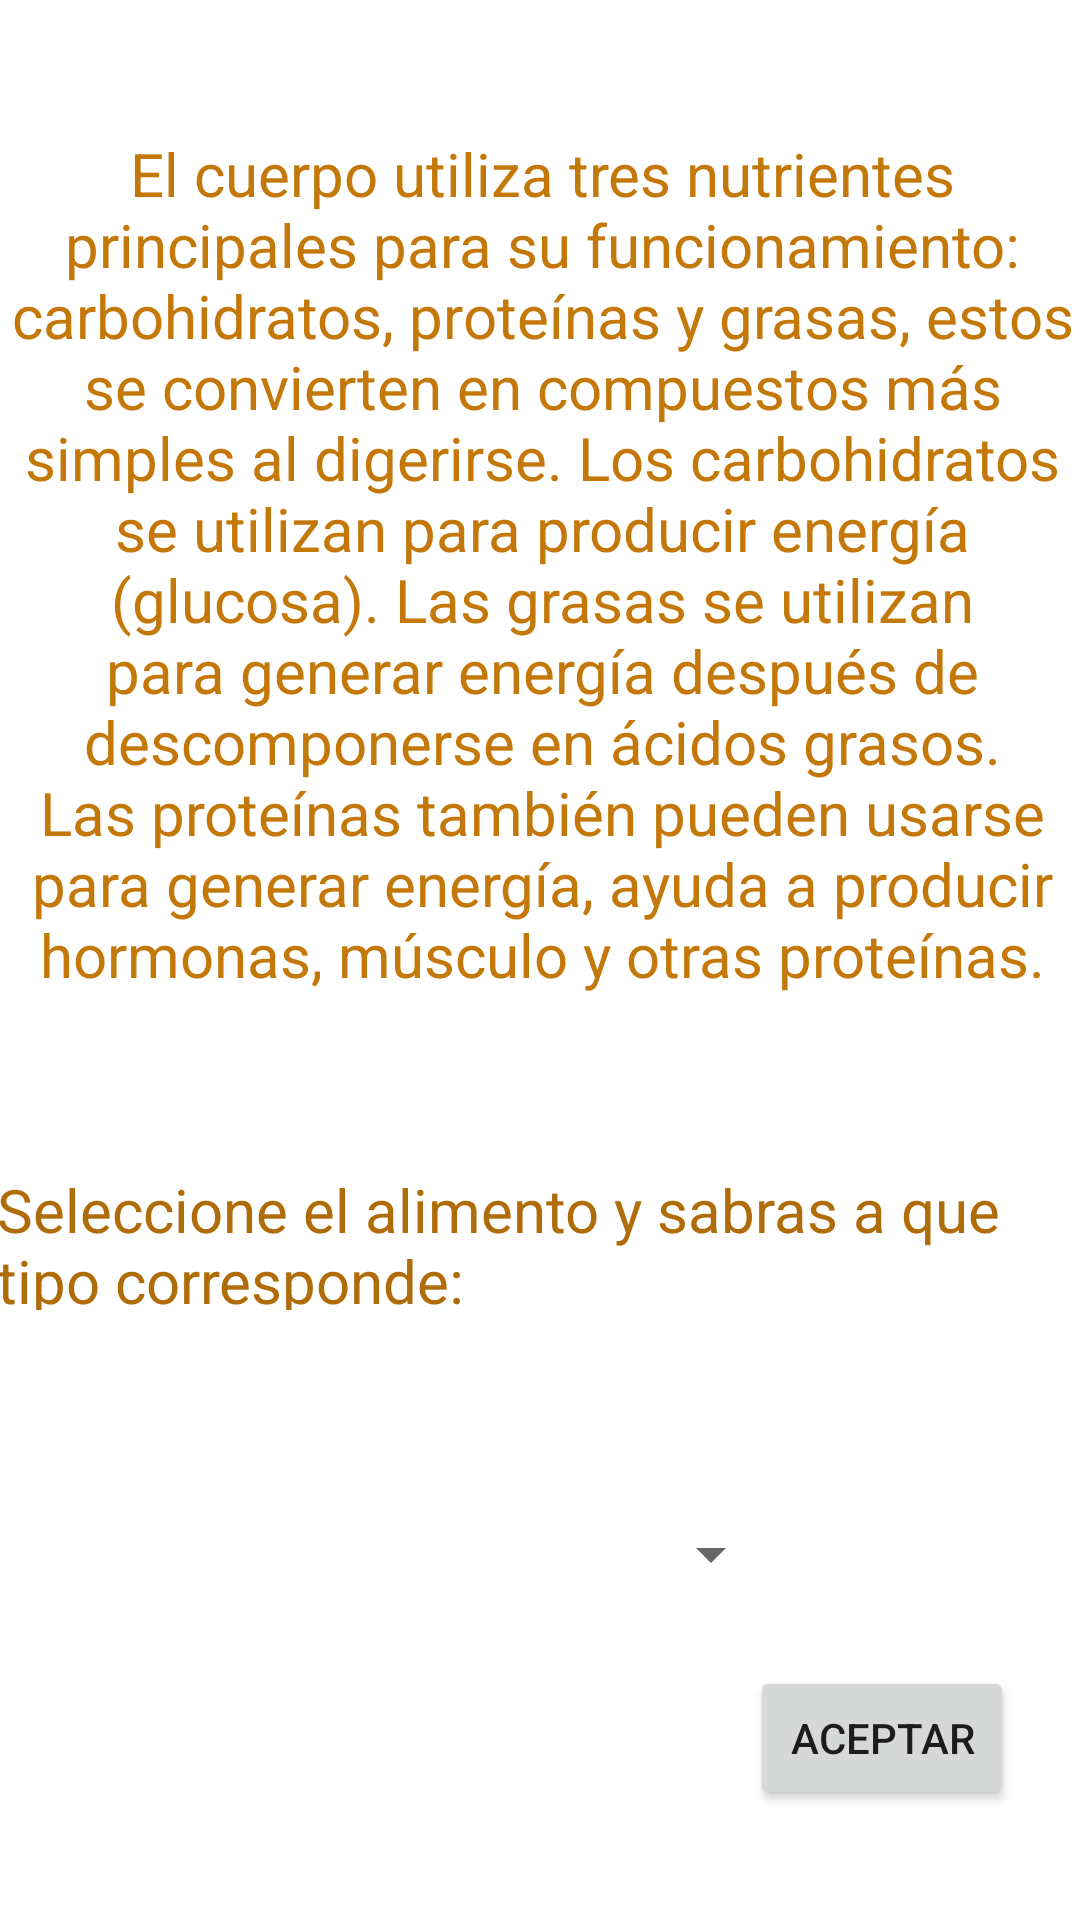

This screen was rendered from an Android layout file. Write that file and the resources it references.
<!-- AndroidManifest.xml: application theme Theme.App_info -->
<!-- res/layout/activity_main.xml -->
<?xml version="1.0" encoding="utf-8"?>
<androidx.constraintlayout.widget.ConstraintLayout xmlns:android="http://schemas.android.com/apk/res/android"
    xmlns:app="http://schemas.android.com/apk/res-auto"
    xmlns:tools="http://schemas.android.com/tools"
    android:layout_width="match_parent"
    android:layout_height="match_parent"
    tools:context=".MainActivity">

    <TextView
        android:id="@+id/txtape"
        android:layout_width="362dp"
        android:layout_height="318dp"
        android:text="@string/txtape"
        android:textAlignment="center"
        android:textColor="#C37809"
        android:textColorLink="#CA7D0D"
        android:textSize="20sp"
        app:layout_constraintBottom_toBottomOf="parent"
        app:layout_constraintEnd_toEndOf="parent"
        app:layout_constraintHorizontal_bias="0.489"
        app:layout_constraintStart_toStartOf="parent"
        app:layout_constraintTop_toTopOf="parent"
        app:layout_constraintVertical_bias="0.138" />

    <TextView
        android:id="@+id/txt2"
        android:layout_width="363dp"
        android:layout_height="47dp"
        android:text="@string/txt2"
        android:textColor="#AF6C09"
        android:textSize="20sp"
        app:layout_constraintBottom_toBottomOf="parent"
        app:layout_constraintEnd_toEndOf="parent"
        app:layout_constraintHorizontal_bias="0.479"
        app:layout_constraintStart_toStartOf="parent"
        app:layout_constraintTop_toBottomOf="@+id/txtape"
        app:layout_constraintVertical_bias="0.119" />

    <Spinner
        android:id="@+id/spinner"
        android:layout_width="250dp"
        android:layout_height="76dp"
        app:layout_constraintBottom_toBottomOf="parent"
        app:layout_constraintEnd_toEndOf="parent"
        app:layout_constraintHorizontal_bias="0.099"
        app:layout_constraintStart_toStartOf="parent"
        app:layout_constraintTop_toBottomOf="@+id/txt2"
        app:layout_constraintVertical_bias="0.341" />

    <Button
        android:id="@+id/btnaceptar"
        android:layout_width="wrap_content"
        android:layout_height="wrap_content"
        android:onClick="mostrar"
        android:text="@string/btnaceptar"
        app:layout_constraintBottom_toBottomOf="parent"
        app:layout_constraintEnd_toEndOf="parent"
        app:layout_constraintHorizontal_bias="0.919"
        app:layout_constraintStart_toStartOf="parent"
        app:layout_constraintTop_toBottomOf="@+id/txt2"
        app:layout_constraintVertical_bias="0.763" />
</androidx.constraintlayout.widget.ConstraintLayout>
<!-- resources referenced by this layout -->
<resources>
  <string name="btnaceptar">ACEPTAR</string>
  
      // textos en las demas pestañas
  <string name="txt2">Seleccione el alimento y sabras a que tipo corresponde: </string>
  
  
      // boton
  <string name="txtape">El cuerpo utiliza tres nutrientes principales para su funcionamiento: carbohidratos, proteínas y grasas, estos se convierten
          en compuestos más simples al digerirse. Los carbohidratos se utilizan para producir energía (glucosa). Las grasas se utilizan para generar energía después
          de descomponerse en ácidos grasos. Las proteínas también pueden usarse para generar energía, ayuda a producir hormonas, músculo y otras proteínas.</string>
  <style name="Theme.App_info" parent="Theme.MaterialComponents.DayNight.DarkActionBar">
          
          <item name="colorPrimary">@color/purple_500</item>
          <item name="colorPrimaryVariant">@color/purple_700</item>
          <item name="colorOnPrimary">@color/white</item>
          
          <item name="colorSecondary">@color/teal_200</item>
          <item name="colorSecondaryVariant">@color/teal_700</item>
          <item name="colorOnSecondary">@color/black</item>
          
          <item name="android:statusBarColor" tools:targetApi="l">?attr/colorPrimaryVariant</item>
          
      </style>
  <!-- not gathered from this repository: default colours our renderer supplied (Android Studio template values) -->
  <color name="purple_500">#FF6200EE</color>
  <color name="purple_700">#FF3700B3</color>
  <color name="teal_200">#FF03DAC5</color>
  <color name="teal_700">#FF018786</color>
  <color name="black">#FF000000</color>
  <color name="white">#FFFFFFFF</color>
</resources>
